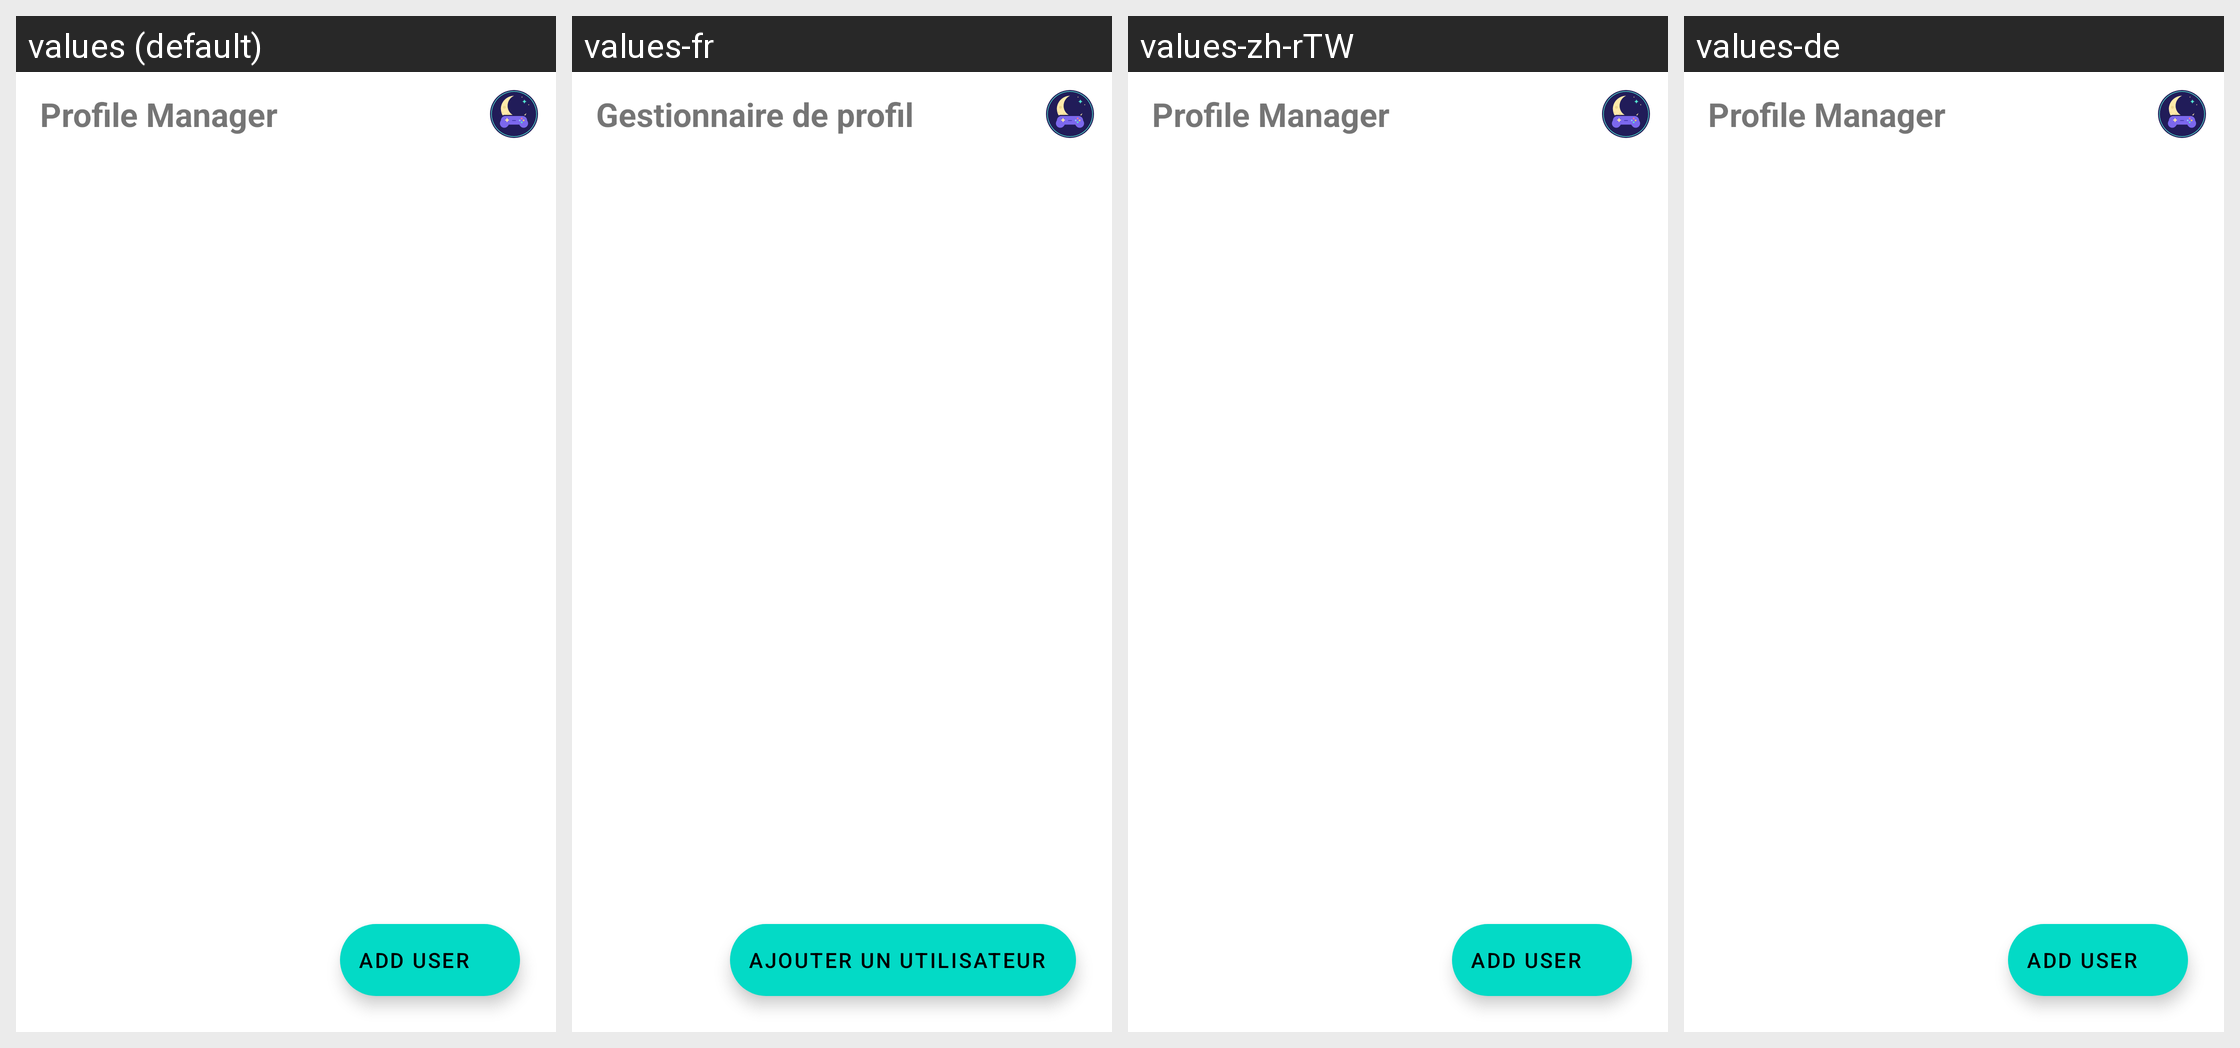

The Android screen above is rendered under several locales of the same app. Produce the string resources it draws, with the default and per-locale values.
Android screen res/layout/fragment_profile_manager.xml rendered under 4 locales, left to right: values (default), values-fr, values-zh-rTW, values-de. Device: Nexus 5 (rendered at 1080×1920; each locale shown at half size, 540×960, under a caption strip naming it); theme Theme.MaterialComponents.DayNight.NoActionBar.
Other locales in the repository, not shown: values-ar, values-ckb, values-cs, values-es, values-fa, values-he, values-hu, values-id, values-it, values-ja, values-ko, values-nb, values-pl, values-pt-rBR, values-pt-rPT, values-ru, values-sr, values-uk, values-vi, values-zh-rCN.
Strings drawn on this screen, with the default value and each locale's value (text and hints the layout hard-codes, and strings that could not be matched under every locale, appear in the picture but are not listed):

profile_manager
  values: Profile Manager
  values-fr: Gestionnaire de profil
  values-zh-rTW: Profile Manager  [not translated; the default value is used]
  values-de: Profile Manager  [not translated; the default value is used]

profile_add_user
  values: Add User
  values-fr: Ajouter un utilisateur
  values-zh-rTW: Add User  [not translated; the default value is used]
  values-de: Add User  [not translated; the default value is used]
